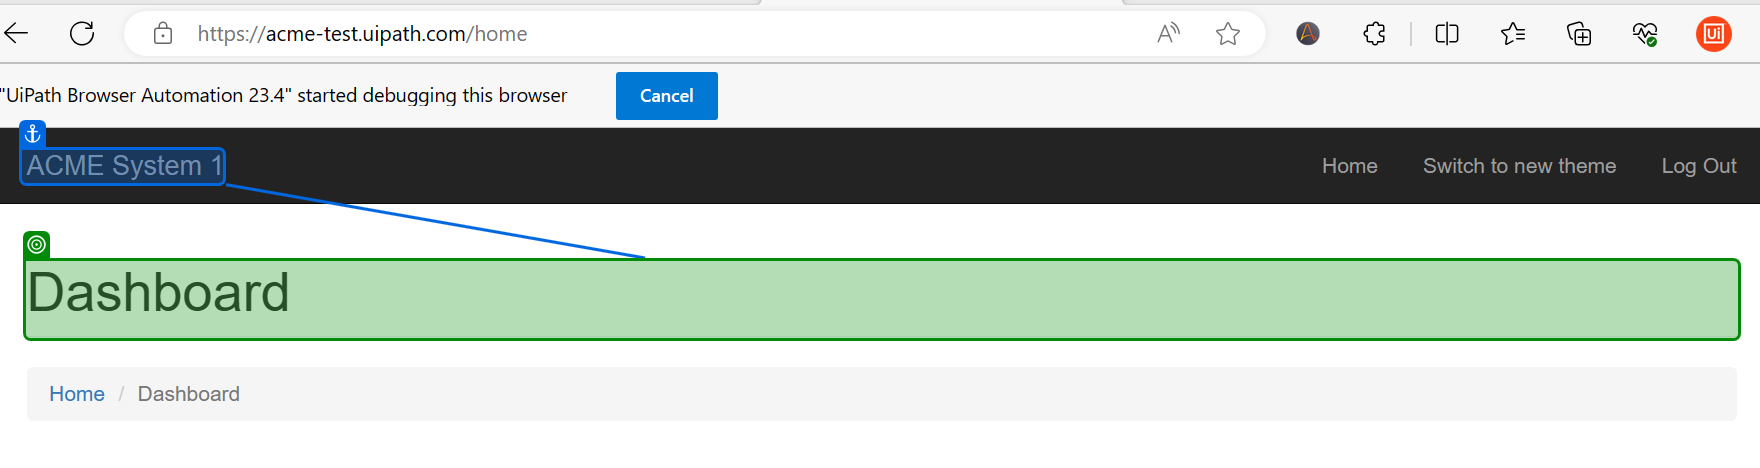
Workflow: Main

Step 1 [try]: check 'Dashboard'

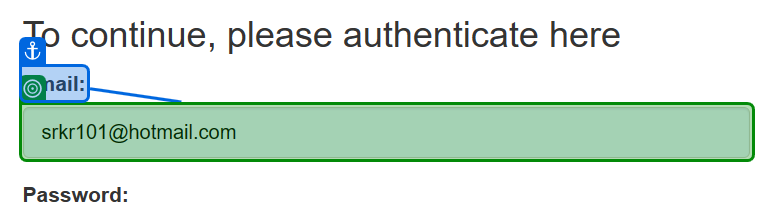
Step 2: check 'Email'